Photos from the image-classification dataset "handseal_dataset" in the GitHub repository kazamijimin/handseal. Its 4 classes are: dragon, ram, snake, tiger.

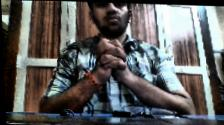
Label: snake

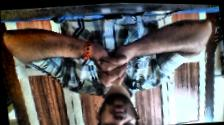
Label: snake

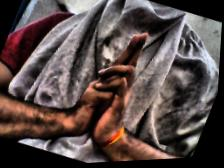
Label: ram

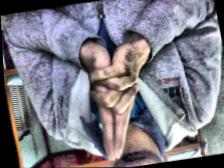
Label: tiger

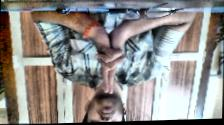
Label: tiger

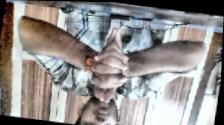
Label: dragon
